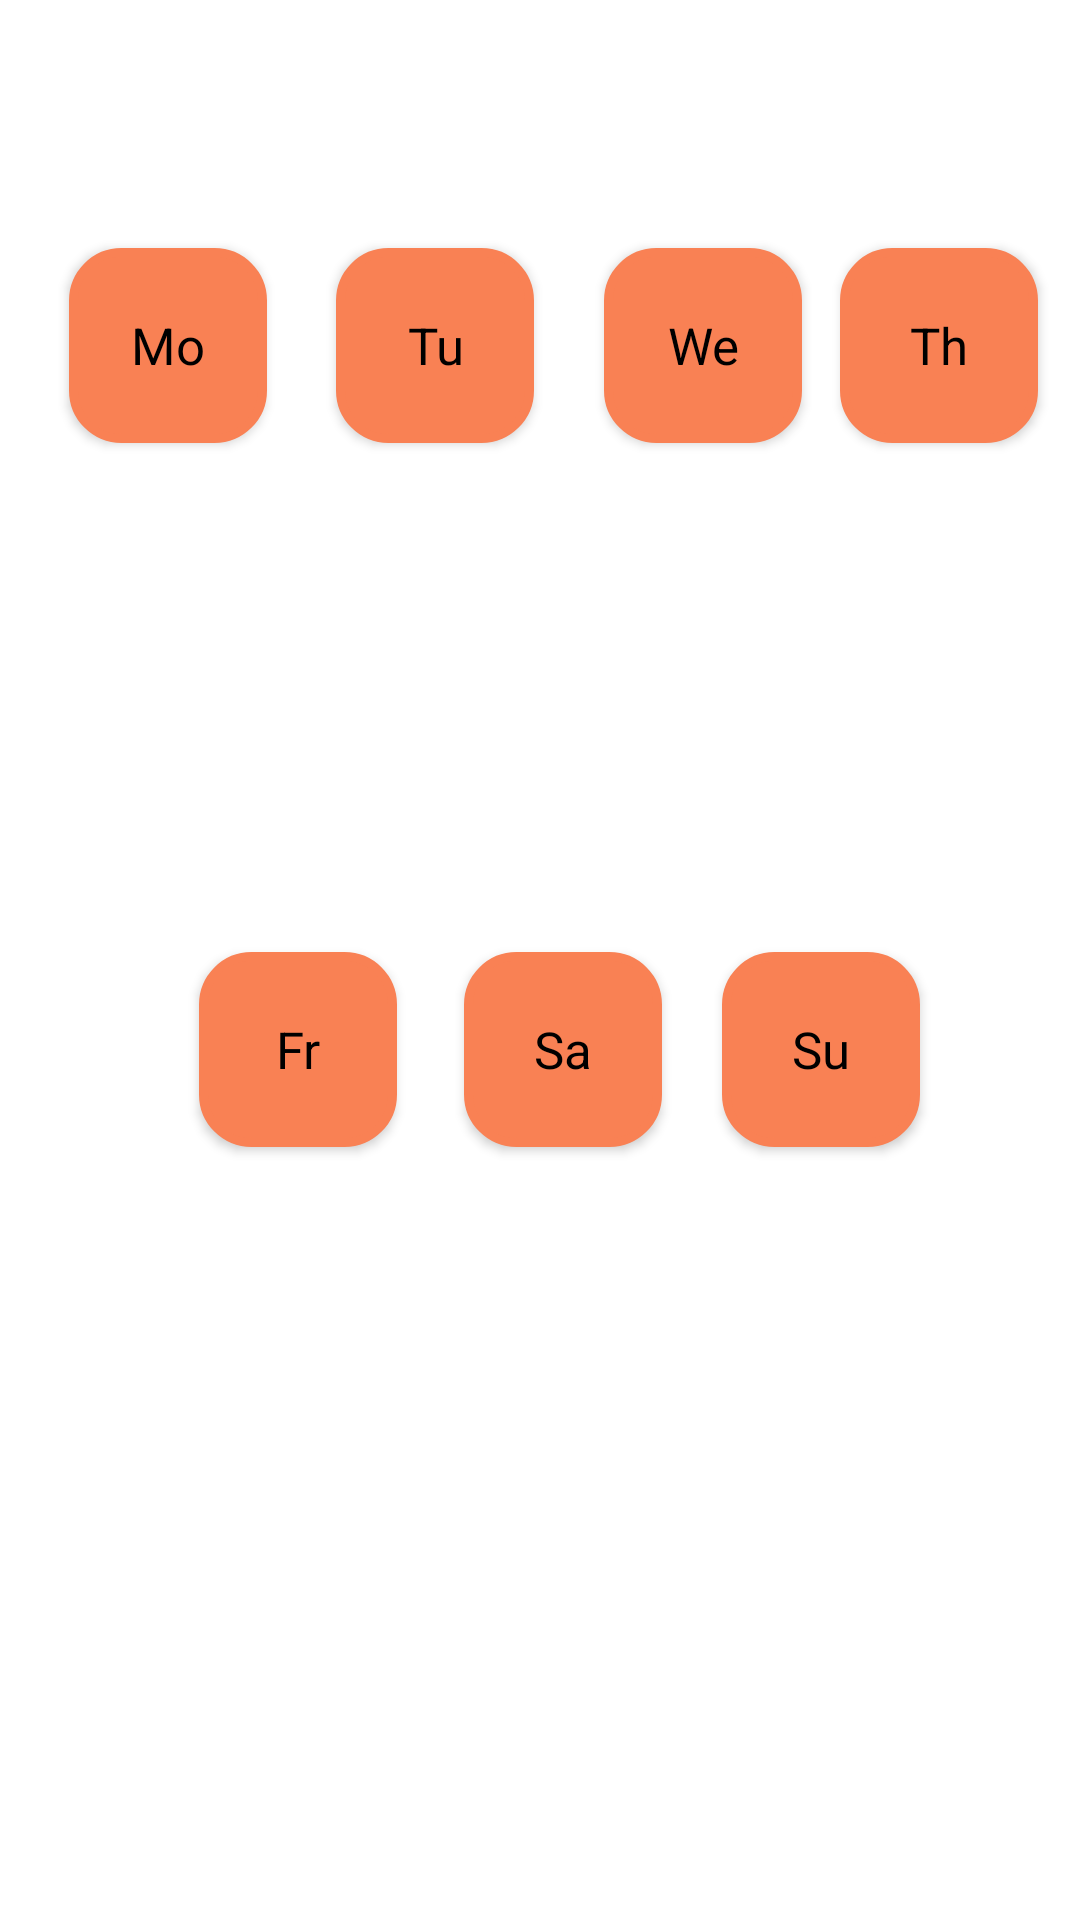

Write the Android layout XML for this screen, with the resource values it uses.
<!-- AndroidManifest.xml: application theme Theme.Remag -->
<!-- res/layout/button_panel_days_of_the_week.xml -->
<?xml version="1.0" encoding="utf-8"?>
<androidx.constraintlayout.widget.ConstraintLayout xmlns:android="http://schemas.android.com/apk/res/android"
    xmlns:app="http://schemas.android.com/apk/res-auto"
    android:id="@+id/button_cosntraintLayout"
    android:layout_width="match_parent"
    android:layout_height="match_parent">

    <ToggleButton
        android:id="@+id/toggleButton_sat"
        style="@style/Theme.AppCompat.DayNight.Dialog"
        android:layout_width="66dp"
        android:layout_height="65dp"
        android:background="@drawable/toggle_button_selector"
        android:checked="false"
        android:text="Mo"
        android:textAlignment="center"
        android:textColor="@color/black"
        android:textOff="@string/saturday_abbreviation"
        android:textOn="@string/saturday_abbreviation"
        android:textSize="17sp"
        app:layout_constraintBottom_toBottomOf="parent"
        app:layout_constraintEnd_toEndOf="parent"
        app:layout_constraintHorizontal_bias="0.139"
        app:layout_constraintStart_toEndOf="@+id/toggleButton_fri"
        app:layout_constraintTop_toBottomOf="@+id/toggleButton_mon"
        app:layout_constraintVertical_bias="0.397" />

    <ToggleButton
        android:id="@+id/toggleButton_sun"
        style="@style/Theme.AppCompat.DayNight.Dialog"
        android:layout_width="66dp"
        android:layout_height="65dp"
        android:background="@drawable/toggle_button_selector"
        android:checked="false"
        android:text="Mo"
        android:textAlignment="center"
        android:textColor="@color/black"
        android:textOff="@string/sunday_abbreviation"
        android:textOn="@string/sunday_abbreviation"
        android:textSize="17sp"
        app:layout_constraintBottom_toBottomOf="parent"
        app:layout_constraintEnd_toEndOf="parent"
        app:layout_constraintHorizontal_bias="0.271"
        app:layout_constraintStart_toEndOf="@+id/toggleButton_sat"
        app:layout_constraintTop_toBottomOf="@+id/toggleButton_mon"
        app:layout_constraintVertical_bias="0.397" />

    <ToggleButton
        android:id="@+id/toggleButton_fri"
        style="@style/Theme.AppCompat.DayNight.Dialog"
        android:layout_width="66dp"
        android:layout_height="65dp"
        android:background="@drawable/toggle_button_selector"
        android:checked="false"
        android:text="Mo"
        android:textAlignment="center"
        android:textColor="@color/black"
        android:textOff="@string/friday_abbreviation"
        android:textOn="@string/friday_abbreviation"
        android:textSize="17sp"
        app:layout_constraintBottom_toBottomOf="parent"
        app:layout_constraintEnd_toEndOf="parent"
        app:layout_constraintHorizontal_bias="0.226"
        app:layout_constraintStart_toStartOf="parent"
        app:layout_constraintTop_toBottomOf="@+id/toggleButton_mon"
        app:layout_constraintVertical_bias="0.397" />

    <ToggleButton
        android:id="@+id/toggleButton_thu"
        style="@style/Theme.AppCompat.DayNight.Dialog"
        android:layout_width="66dp"
        android:layout_height="65dp"
        android:background="@drawable/toggle_button_selector"
        android:checked="false"
        android:text="Mo"
        android:textAlignment="center"
        android:textColor="@color/black"
        android:textOff="@string/thursday_abbreviation"
        android:textOn="@string/thursday_abbreviation"
        android:textSize="17sp"
        app:layout_constraintBottom_toBottomOf="parent"
        app:layout_constraintEnd_toEndOf="parent"
        app:layout_constraintHorizontal_bias="0.479"
        app:layout_constraintStart_toEndOf="@+id/toggleButton_wed"
        app:layout_constraintTop_toTopOf="parent"
        app:layout_constraintVertical_bias="0.144" />

    <ToggleButton
        android:id="@+id/toggleButton_wed"
        style="@style/Theme.AppCompat.DayNight.Dialog"
        android:layout_width="66dp"
        android:layout_height="65dp"
        android:background="@drawable/toggle_button_selector"
        android:checked="false"
        android:text="Mo"
        android:textAlignment="center"
        android:textColor="@color/black"
        android:textOff="@string/wednesday_abbreviation"
        android:textOn="@string/wednesday_abbreviation"
        android:textSize="17sp"
        app:layout_constraintBottom_toBottomOf="parent"
        app:layout_constraintEnd_toEndOf="parent"
        app:layout_constraintHorizontal_bias="0.202"
        app:layout_constraintStart_toEndOf="@+id/toggleButton_tue"
        app:layout_constraintTop_toTopOf="parent"
        app:layout_constraintVertical_bias="0.144" />

    <ToggleButton
        android:id="@+id/toggleButton_tue"
        style="@style/Theme.AppCompat.DayNight.Dialog"
        android:layout_width="66dp"
        android:layout_height="65dp"
        android:background="@drawable/toggle_button_selector"
        android:checked="false"
        android:text="Mo"
        android:textAlignment="center"
        android:textColor="@color/black"
        android:textOff="@string/tuesday_abbreviation"
        android:textOn="@string/tuesday_abbreviation"
        android:textSize="17sp"
        app:layout_constraintBottom_toBottomOf="parent"
        app:layout_constraintEnd_toEndOf="parent"
        app:layout_constraintHorizontal_bias="0.112"
        app:layout_constraintStart_toEndOf="@+id/toggleButton_mon"
        app:layout_constraintTop_toTopOf="parent"
        app:layout_constraintVertical_bias="0.144" />

    <ToggleButton
        android:id="@+id/toggleButton_mon"
        style="@style/Theme.AppCompat.DayNight.Dialog"
        android:layout_width="66dp"
        android:layout_height="65dp"
        android:background="@drawable/toggle_button_selector"
        android:checked="false"
        android:text="Mo"
        android:textAlignment="center"
        android:textColor="@color/black"
        android:textOff="@string/monday_abbreviation"
        android:textOn="@string/monday_abbreviation"
        android:textSize="17sp"
        app:layout_constraintBottom_toBottomOf="parent"
        app:layout_constraintEnd_toEndOf="parent"
        app:layout_constraintHorizontal_bias="0.078"
        app:layout_constraintStart_toStartOf="parent"
        app:layout_constraintTop_toTopOf="parent"
        app:layout_constraintVertical_bias="0.144" />

</androidx.constraintlayout.widget.ConstraintLayout>
<!-- resources referenced by this layout -->
<resources>
  <color name="black">#FF000000</color>
  <!-- drawable toggle_button_selector (drawable) -->
  <?xml version="1.0" encoding="utf-8"?>
  <selector xmlns:android="http://schemas.android.com/apk/res/android">
      
      <item android:drawable="@drawable/toggle_button_unchecked" android:state_checked="false" />
  
      
      <item android:drawable="@drawable/toggle_button_checked" android:state_checked="true" />
  
  </selector>
  <string name="friday_abbreviation">Fr</string>
  <string name="monday_abbreviation">Mo</string>
  <string name="saturday_abbreviation">Sa</string>
  <string name="sunday_abbreviation">Su</string>
  <string name="thursday_abbreviation">Th</string>
  <string name="tuesday_abbreviation">Tu</string>
  <string name="wednesday_abbreviation">We</string>
  <style name="Theme.Remag" parent="Theme.MaterialComponents.DayNight.DarkActionBar">
          
          <item name="colorPrimary">#BC0404</item>
          <item name="colorPrimaryVariant">@color/purple_700</item>
          <item name="colorOnPrimary">@color/black</item>
          
          <item name="colorSecondary">#DD4D4D</item>
          <item name="colorSecondaryVariant">@color/teal_200</item>
          <item name="colorOnSecondary">@color/black</item>
          
          <item name="android:statusBarColor" tools:targetApi="l">?attr/colorPrimaryVariant</item>
          
      </style>
  <!-- drawable toggle_button_unchecked (drawable) -->
  <?xml version="1.0" encoding="utf-8"?>
  <shape xmlns:android="http://schemas.android.com/apk/res/android" android:shape="rectangle" >
      <corners
          android:radius="16dp"
          />
      <solid
          android:color="#f98154"
          />
      <padding
          android:left="0dp"
          android:top="0dp"
          android:right="0dp"
          android:bottom="0dp"
          />
      <size
          android:width="50dp"
          android:height="50dp"
          />
      <stroke
          android:width="3dp"
          android:color="#f98154"
          />
  </shape>
  <!-- drawable toggle_button_checked (drawable) -->
  <?xml version="1.0" encoding="utf-8"?>
  <shape xmlns:android="http://schemas.android.com/apk/res/android" android:shape="rectangle" >
      <corners
          android:radius="16dp"
          />
      <solid
          android:color="#BC0404"
          />
      <padding
          android:left="0dp"
          android:top="0dp"
          android:right="0dp"
          android:bottom="0dp"
          />
      <size
          android:width="50dp"
          android:height="50dp"
          />
      <stroke
          android:width="3dp"
          android:color="#BC0404"
          />
  </shape>
  <color name="purple_700">#FF3700B3</color>
  <color name="teal_200">#FF03DAC5</color>
</resources>
